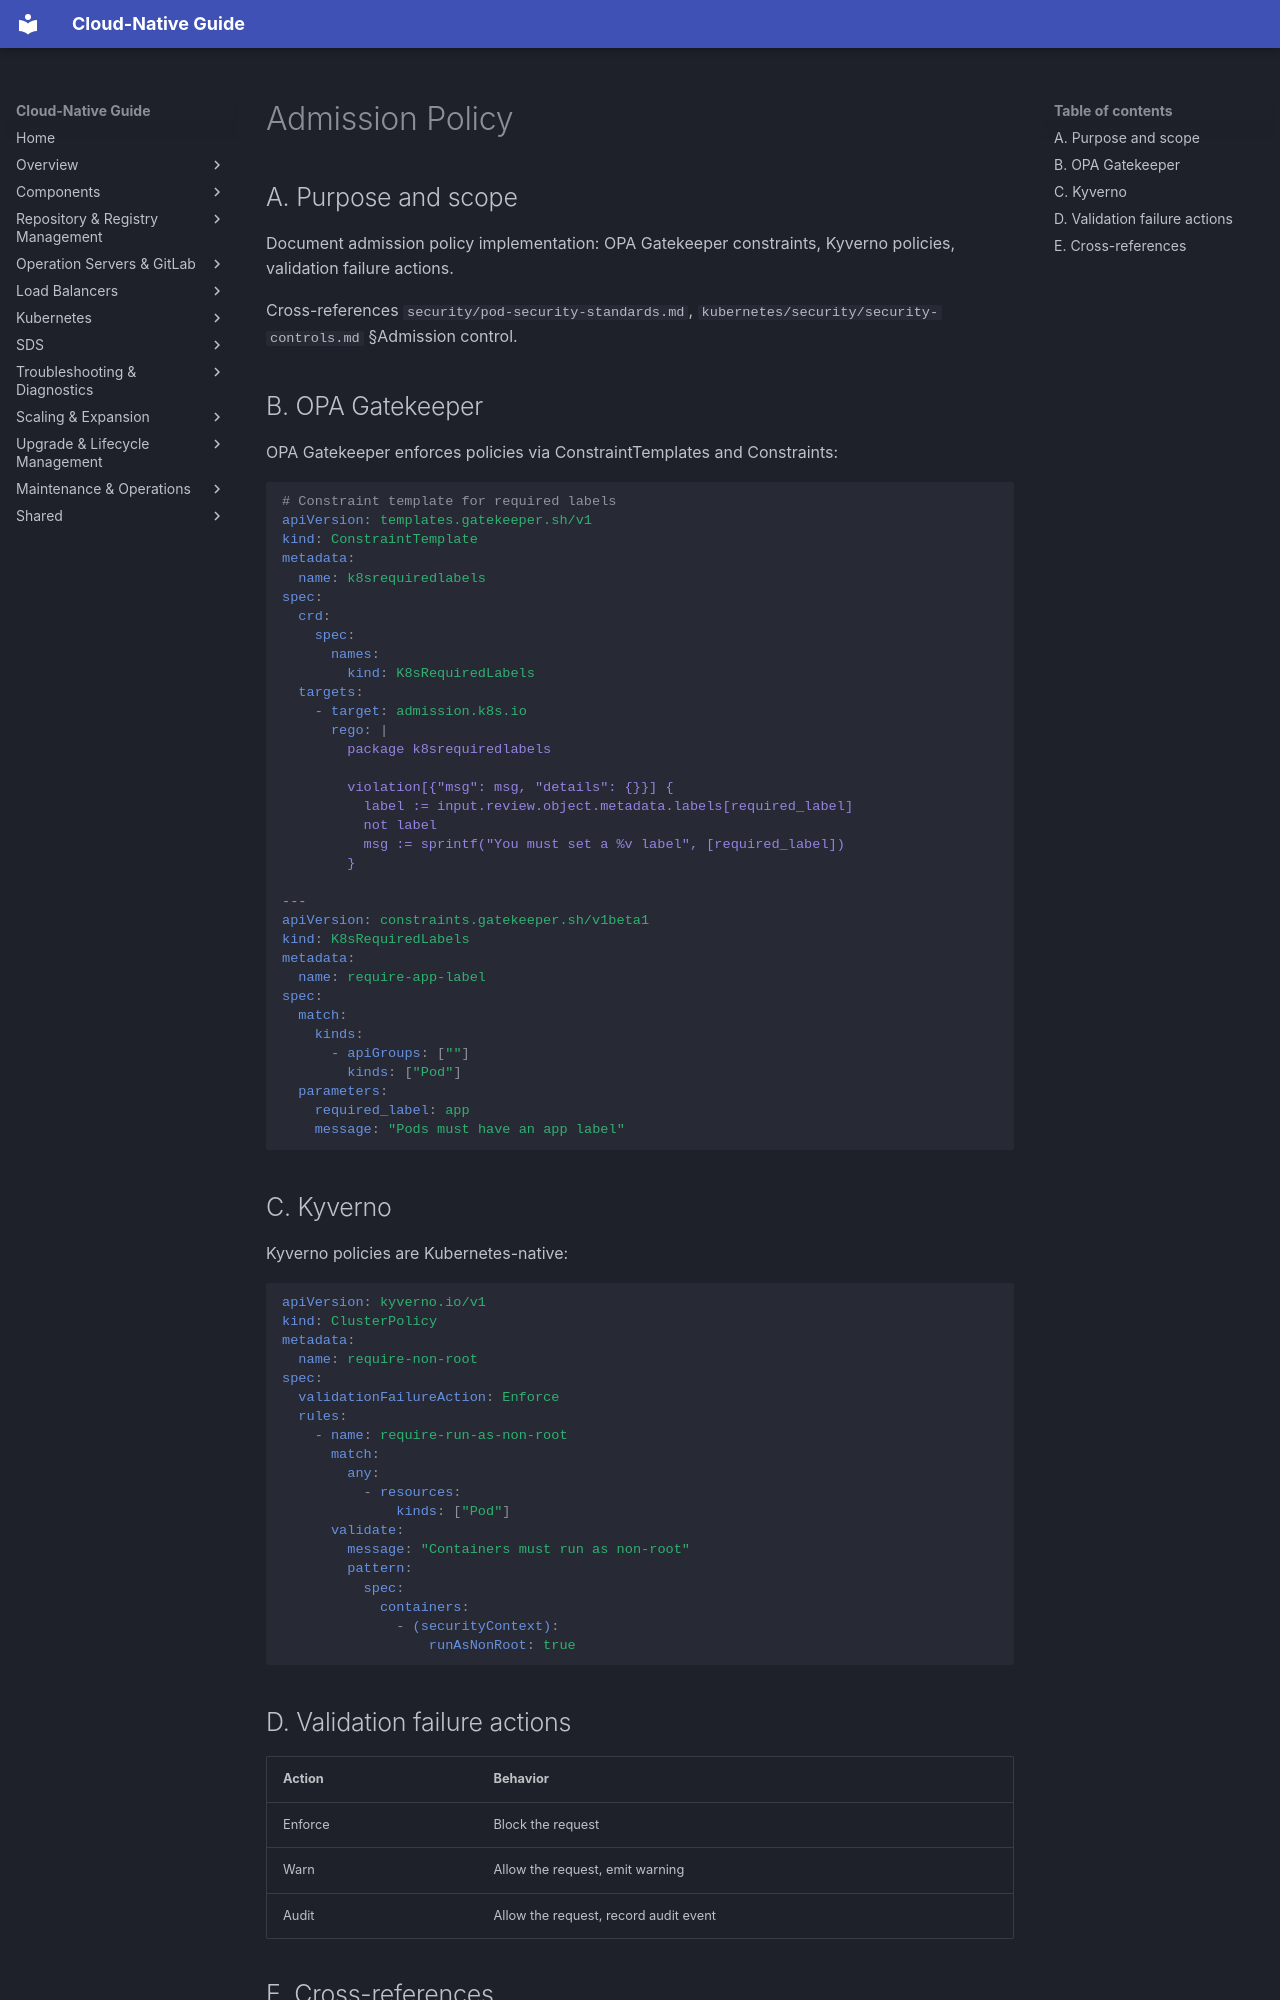

repository: DavoudTeimouri/cloud-native-guide · page: kubernetes/admission-policy/index.html · generator: mkdocs

# Admission Policy

## A. Purpose and scope

Document admission policy implementation: OPA Gatekeeper constraints, Kyverno policies, validation failure actions.

Cross-references `security/pod-security-standards.md`, `kubernetes/security/security-controls.md` §Admission control.

## B. OPA Gatekeeper

OPA Gatekeeper enforces policies via ConstraintTemplates and Constraints:

```yaml
# Constraint template for required labels
apiVersion: templates.gatekeeper.sh/v1
kind: ConstraintTemplate
metadata:
  name: k8srequiredlabels
spec:
  crd:
    spec:
      names:
        kind: K8sRequiredLabels
  targets:
    - target: admission.k8s.io
      rego: |
        package k8srequiredlabels

        violation[{"msg": msg, "details": {}}] {
          label := input.review.object.metadata.labels[required_label]
          not label
          msg := sprintf("You must set a %v label", [required_label])
        }

---
apiVersion: constraints.gatekeeper.sh/v1beta1
kind: K8sRequiredLabels
metadata:
  name: require-app-label
spec:
  match:
    kinds:
      - apiGroups: [""]
        kinds: ["Pod"]
  parameters:
    required_label: app
    message: "Pods must have an app label"
```

## C. Kyverno

Kyverno policies are Kubernetes-native:

```yaml
apiVersion: kyverno.io/v1
kind: ClusterPolicy
metadata:
  name: require-non-root
spec:
  validationFailureAction: Enforce
  rules:
    - name: require-run-as-non-root
      match:
        any:
          - resources:
              kinds: ["Pod"]
      validate:
        message: "Containers must run as non-root"
        pattern:
          spec:
            containers:
              - (securityContext):
                  runAsNonRoot: true
```

## D. Validation failure actions

| Action | Behavior |
|--------|----------|
| Enforce | Block the request |
| Warn | Allow the request, emit warning |
| Audit | Allow the request, record audit event |
